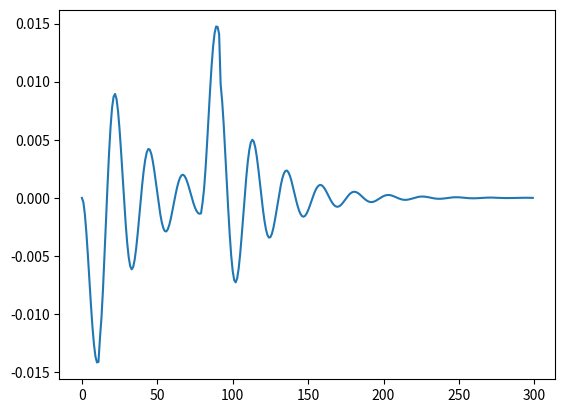
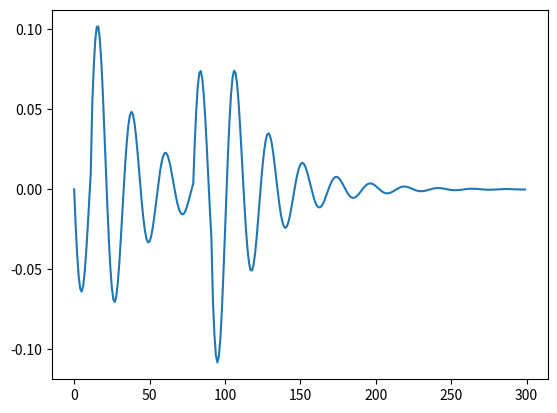

Recreate these plots in Python, in order.
from matplotlib import pyplot as plt
from math import sin, cos, asin, sqrt, exp

ROTATION_RADIUS = 0.140
DAMP = 1
G = 9.81
Z = sqrt(G / ROTATION_RADIUS)

TOTAL_FRAMES = 300
FRAME_RATE = 30
TIME = 1 / FRAME_RATE


class Marble:

    def __init__(self, x=0.0, y=0.0, z=0.0, accel=0.0):
        self.x = x
        self.y = y
        self.z = z

        self.alpha = 0
        self.omega = 0
        self.theta = asin(sqrt(x ** 2 + z ** 2))

        self.init_theta = self.theta
        self.init_omega = self.omega

        self.accel = accel
        self.rel_time = 0

    def get_cartesian_position(self):
        return self.x, self.y, self.z

    def update_cartesian_position(self, angle):
        linear_displacement = ROTATION_RADIUS * sin(self.theta)
        self.x = linear_displacement * cos(angle)
        self.y = linear_displacement * sin(angle)

    def compute_theta(self):
        damping_factor = exp(-DAMP * self.rel_time)
        C = -self.accel / ROTATION_RADIUS

        A = self.init_theta - C / Z ** 2
        B = self.init_omega / Z

        pos = A * cos(Z * self.rel_time) + \
              B * cos(Z * self.rel_time) + C / Z ** 2

        return damping_factor * pos

    def compute_omega(self):
        damping_factor = exp(-DAMP * self.rel_time)
        C = -self.accel / ROTATION_RADIUS

        A = self.init_theta - C / Z ** 2
        B = self.init_omega / Z

        pos = A * cos(Z * self.rel_time) + B * cos(Z * self.rel_time) + C / Z ** 2
        vel = -A * sin(Z * self.rel_time) * Z + B * cos(Z * self.rel_time) * Z

        return vel * damping_factor + -DAMP * damping_factor * pos

    def simulate(self):
        if self.rel_time == TIME:
            self.init_omega = self.omega
            self.init_theta = self.theta

        self.theta = self.compute_theta()
        self.omega = self.compute_omega()
        self.rel_time += TIME

    def set_accel(self, accel, angle=0.0):
        self.accel = accel
        self.rel_time = TIME


if __name__ == "__main__":
    marble = Marble(accel=0.1)
    positions = []
    velocities = []

    for i in range(TOTAL_FRAMES):
        if i == 12:
            marble.set_accel(0)

        if i == 80:
            marble.set_accel(-0.1)

        if i == 92:
            marble.set_accel(0)

        marble.simulate()
        positions.append(marble.theta)
        velocities.append(marble.omega)

    plt.figure()
    plt.plot(positions)

    plt.figure()
    plt.plot(velocities)
    plt.show()
